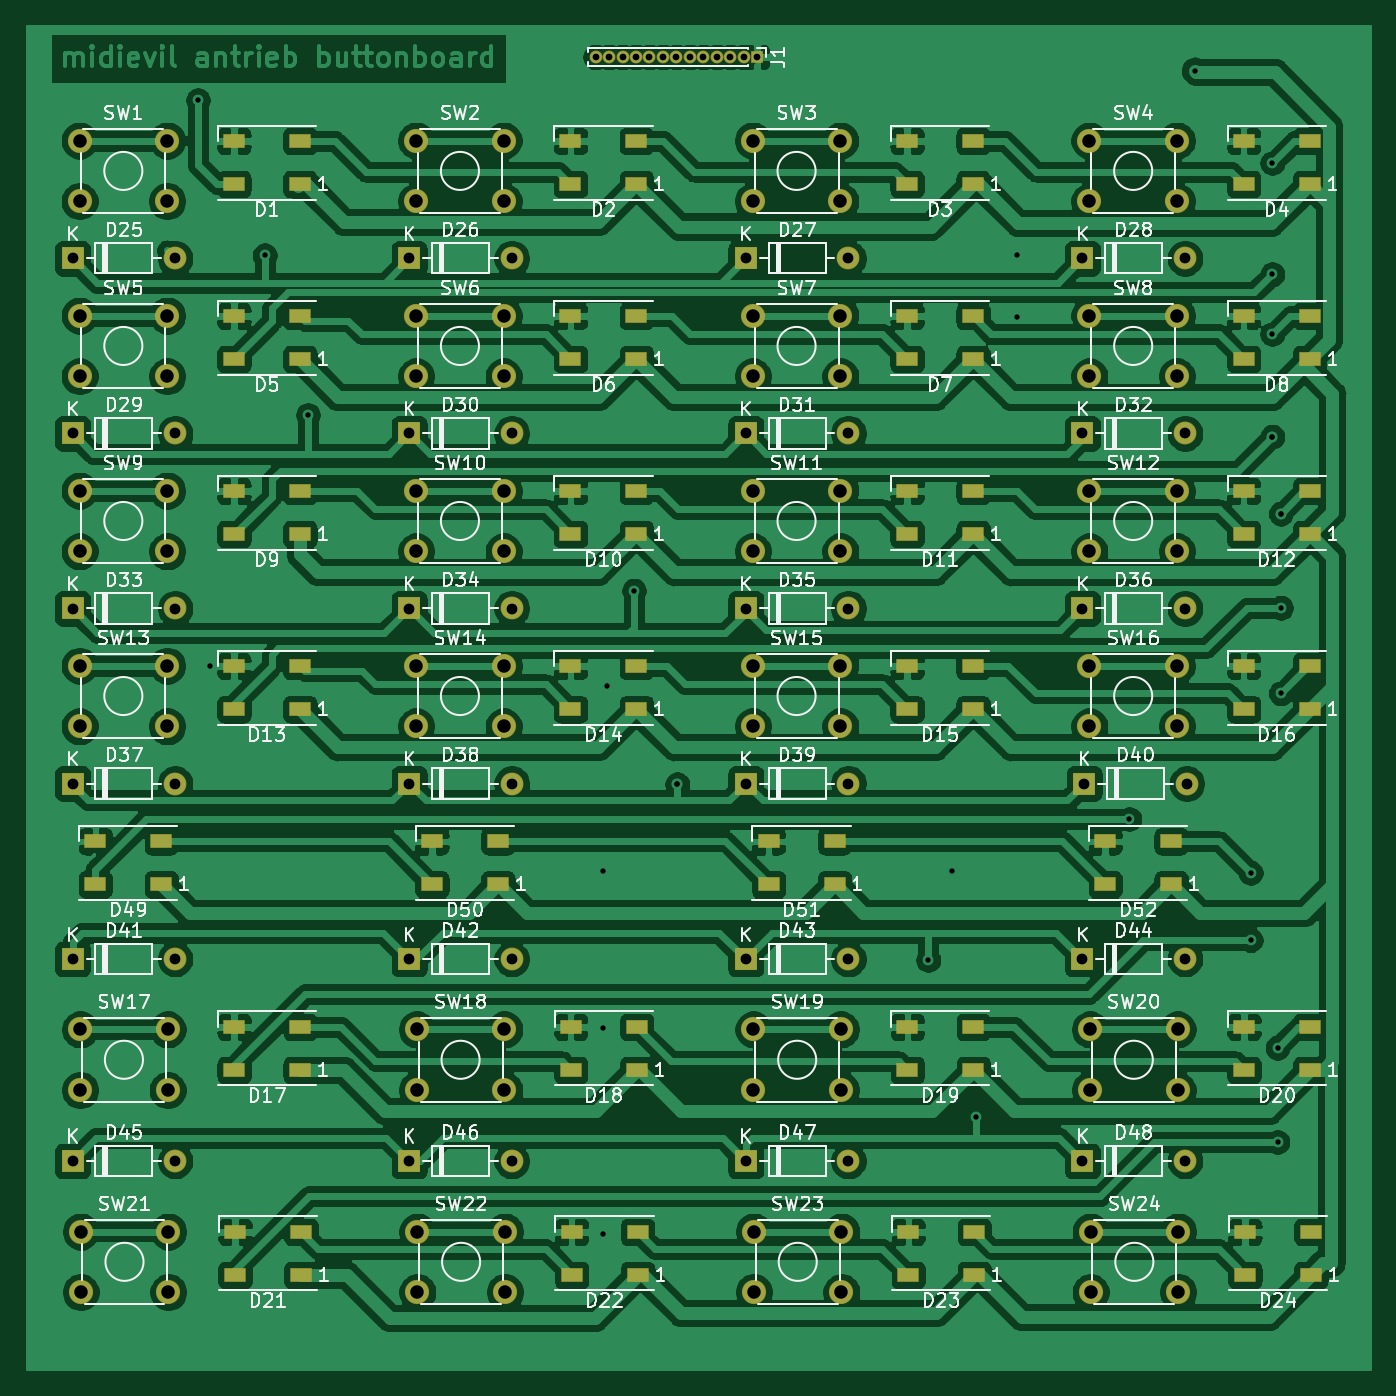
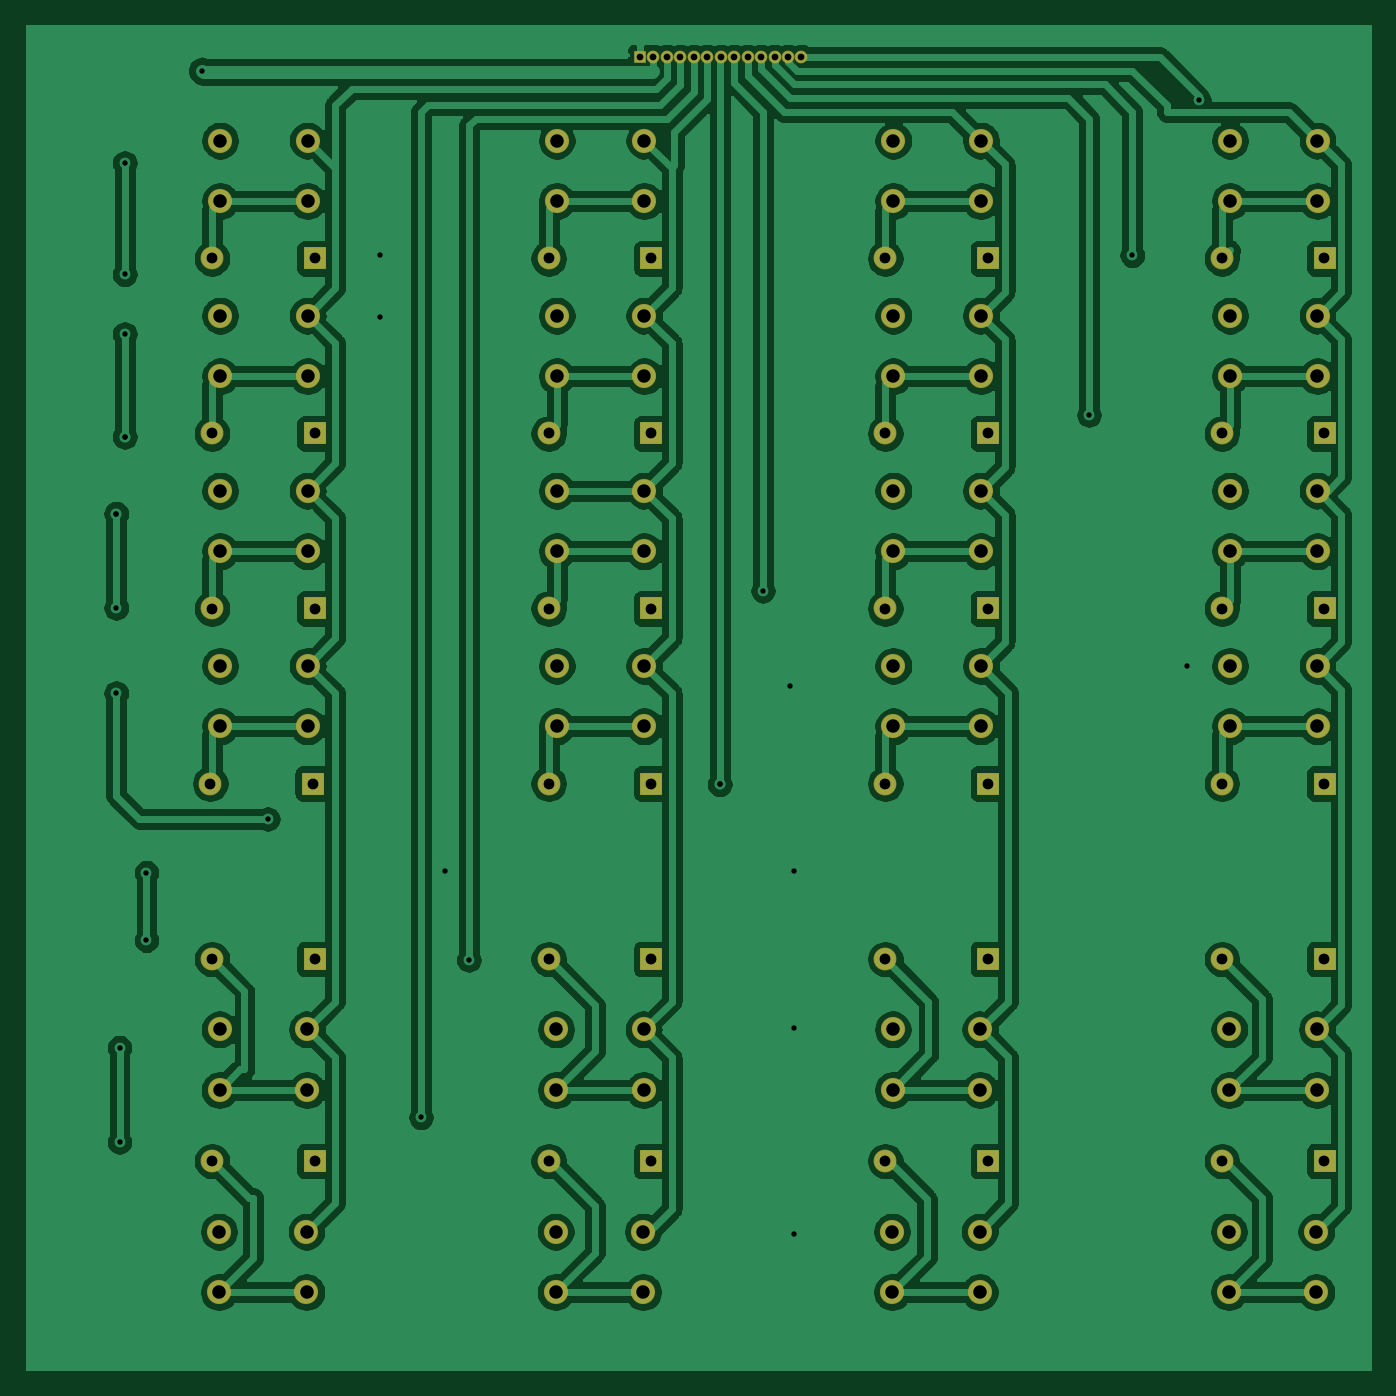
Circuit board: 11 layer files. Board 99.7 x 99.7 mm.
- bottom_copper: antrieb smd-B_Cu.gbr (513352 bytes)
- bottom_mask: antrieb smd-B_Mask.gbr (5568 bytes)
- paste: antrieb smd-B_Paste.gbr (462 bytes)
- bottom_silk: antrieb smd-B_SilkS.gbr (463 bytes)
- outline: antrieb smd-Edge_Cuts.gbr (435 bytes)
- top_copper: antrieb smd-F_Cu.gbr (448821 bytes)
- top_mask: antrieb smd-F_Mask.gbr (8895 bytes)
- paste: antrieb smd-F_Paste.gbr (3754 bytes)
- top_silk: antrieb smd-F_SilkS.gbr (105291 bytes)
- drill: antrieb smd-NPTH.drl (269 bytes)
- drill: antrieb smd-PTH.drl (3269 bytes)

=== bottom_copper: antrieb smd-B_Cu.gbr (513352 bytes, source omitted) ===
=== bottom_mask: antrieb smd-B_Mask.gbr ===
%TF.GenerationSoftware,KiCad,Pcbnew,(5.1.6)-1*%
%TF.CreationDate,2020-06-18T14:47:13+02:00*%
%TF.ProjectId,antrieb smd,616e7472-6965-4622-9073-6d642e6b6963,rev?*%
%TF.SameCoordinates,Original*%
%TF.FileFunction,Soldermask,Bot*%
%TF.FilePolarity,Negative*%
%FSLAX46Y46*%
G04 Gerber Fmt 4.6, Leading zero omitted, Abs format (unit mm)*
G04 Created by KiCad (PCBNEW (5.1.6)-1) date 2020-06-18 14:47:13*
%MOMM*%
%LPD*%
G01*
G04 APERTURE LIST*
%ADD10O,0.950000X0.950000*%
%ADD11R,0.950000X0.950000*%
%ADD12R,1.700000X1.700000*%
%ADD13O,1.700000X1.700000*%
%ADD14C,1.800000*%
G04 APERTURE END LIST*
D10*
%TO.C,J1*%
X63158600Y-45821600D03*
X64158600Y-45821600D03*
X65158600Y-45821600D03*
X66158600Y-45821600D03*
X67158600Y-45821600D03*
X68158600Y-45821600D03*
X69158600Y-45821600D03*
X70158600Y-45821600D03*
X71158600Y-45821600D03*
X72158600Y-45821600D03*
X73158600Y-45821600D03*
X74158600Y-45821600D03*
D11*
X75158600Y-45821600D03*
%TD*%
D12*
%TO.C,D45*%
X24312600Y-127815600D03*
D13*
X31932600Y-127815600D03*
%TD*%
D12*
%TO.C,D46*%
X49312600Y-127815600D03*
D13*
X56932600Y-127815600D03*
%TD*%
D12*
%TO.C,D47*%
X74312600Y-127815600D03*
D13*
X81932600Y-127815600D03*
%TD*%
D12*
%TO.C,D48*%
X99312600Y-127815600D03*
D13*
X106932600Y-127815600D03*
%TD*%
D12*
%TO.C,D44*%
X99312600Y-112815600D03*
D13*
X106932600Y-112815600D03*
%TD*%
D12*
%TO.C,D43*%
X74312600Y-112815600D03*
D13*
X81932600Y-112815600D03*
%TD*%
D12*
%TO.C,D42*%
X49312600Y-112815600D03*
D13*
X56932600Y-112815600D03*
%TD*%
%TO.C,D41*%
X31932600Y-112815600D03*
D12*
X24312600Y-112815600D03*
%TD*%
%TO.C,D40*%
X99447600Y-99775600D03*
D13*
X107067600Y-99775600D03*
%TD*%
D12*
%TO.C,D39*%
X74312600Y-99775600D03*
D13*
X81932600Y-99775600D03*
%TD*%
D12*
%TO.C,D38*%
X49312600Y-99775600D03*
D13*
X56932600Y-99775600D03*
%TD*%
D12*
%TO.C,D37*%
X24312600Y-99775600D03*
D13*
X31932600Y-99775600D03*
%TD*%
D12*
%TO.C,D36*%
X99312600Y-86775600D03*
D13*
X106932600Y-86775600D03*
%TD*%
D12*
%TO.C,D35*%
X74312600Y-86775600D03*
D13*
X81932600Y-86775600D03*
%TD*%
D12*
%TO.C,D34*%
X49312600Y-86775600D03*
D13*
X56932600Y-86775600D03*
%TD*%
D12*
%TO.C,D33*%
X24312600Y-86775600D03*
D13*
X31932600Y-86775600D03*
%TD*%
D12*
%TO.C,D32*%
X99312600Y-73775600D03*
D13*
X106932600Y-73775600D03*
%TD*%
D12*
%TO.C,D31*%
X74312600Y-73775600D03*
D13*
X81932600Y-73775600D03*
%TD*%
D12*
%TO.C,D30*%
X49312600Y-73775600D03*
D13*
X56932600Y-73775600D03*
%TD*%
D12*
%TO.C,D29*%
X24312600Y-73775600D03*
D13*
X31932600Y-73775600D03*
%TD*%
D12*
%TO.C,D28*%
X99312600Y-60775600D03*
D13*
X106932600Y-60775600D03*
%TD*%
D12*
%TO.C,D27*%
X74312600Y-60775600D03*
D13*
X81932600Y-60775600D03*
%TD*%
D12*
%TO.C,D26*%
X49312600Y-60775600D03*
D13*
X56932600Y-60775600D03*
%TD*%
%TO.C,D25*%
X31932600Y-60775600D03*
D12*
X24312600Y-60775600D03*
%TD*%
D14*
%TO.C,SW21*%
X24918920Y-133048300D03*
X31418920Y-133048300D03*
X24918920Y-137548300D03*
X31418920Y-137548300D03*
%TD*%
%TO.C,SW23*%
X74918920Y-133048300D03*
X81418920Y-133048300D03*
X74918920Y-137548300D03*
X81418920Y-137548300D03*
%TD*%
%TO.C,SW24*%
X99918920Y-133048300D03*
X106418920Y-133048300D03*
X99918920Y-137548300D03*
X106418920Y-137548300D03*
%TD*%
%TO.C,SW22*%
X49918920Y-133048300D03*
X56418920Y-133048300D03*
X49918920Y-137548300D03*
X56418920Y-137548300D03*
%TD*%
%TO.C,SW17*%
X24878280Y-118041980D03*
X31378280Y-118041980D03*
X24878280Y-122541980D03*
X31378280Y-122541980D03*
%TD*%
%TO.C,SW19*%
X74878280Y-118041980D03*
X81378280Y-118041980D03*
X74878280Y-122541980D03*
X81378280Y-122541980D03*
%TD*%
%TO.C,SW20*%
X99878280Y-118041980D03*
X106378280Y-118041980D03*
X99878280Y-122541980D03*
X106378280Y-122541980D03*
%TD*%
%TO.C,SW18*%
X49878280Y-118041980D03*
X56378280Y-118041980D03*
X49878280Y-122541980D03*
X56378280Y-122541980D03*
%TD*%
%TO.C,SW16*%
X106332560Y-95526820D03*
X99832560Y-95526820D03*
X106332560Y-91026820D03*
X99832560Y-91026820D03*
%TD*%
%TO.C,SW15*%
X81332560Y-95526820D03*
X74832560Y-95526820D03*
X81332560Y-91026820D03*
X74832560Y-91026820D03*
%TD*%
%TO.C,SW14*%
X56332560Y-95526820D03*
X49832560Y-95526820D03*
X56332560Y-91026820D03*
X49832560Y-91026820D03*
%TD*%
%TO.C,SW13*%
X31332560Y-95526820D03*
X24832560Y-95526820D03*
X31332560Y-91026820D03*
X24832560Y-91026820D03*
%TD*%
%TO.C,SW12*%
X106332560Y-82526820D03*
X99832560Y-82526820D03*
X106332560Y-78026820D03*
X99832560Y-78026820D03*
%TD*%
%TO.C,SW11*%
X81332560Y-82526820D03*
X74832560Y-82526820D03*
X81332560Y-78026820D03*
X74832560Y-78026820D03*
%TD*%
%TO.C,SW10*%
X56332560Y-82526820D03*
X49832560Y-82526820D03*
X56332560Y-78026820D03*
X49832560Y-78026820D03*
%TD*%
%TO.C,SW9*%
X31332560Y-82526820D03*
X24832560Y-82526820D03*
X31332560Y-78026820D03*
X24832560Y-78026820D03*
%TD*%
%TO.C,SW8*%
X106332560Y-69526820D03*
X99832560Y-69526820D03*
X106332560Y-65026820D03*
X99832560Y-65026820D03*
%TD*%
%TO.C,SW7*%
X81332560Y-69526820D03*
X74832560Y-69526820D03*
X81332560Y-65026820D03*
X74832560Y-65026820D03*
%TD*%
%TO.C,SW6*%
X56332560Y-69526820D03*
X49832560Y-69526820D03*
X56332560Y-65026820D03*
X49832560Y-65026820D03*
%TD*%
%TO.C,SW5*%
X31332560Y-69526820D03*
X24832560Y-69526820D03*
X31332560Y-65026820D03*
X24832560Y-65026820D03*
%TD*%
%TO.C,SW4*%
X106332560Y-56526820D03*
X99832560Y-56526820D03*
X106332560Y-52026820D03*
X99832560Y-52026820D03*
%TD*%
%TO.C,SW3*%
X81332560Y-56526820D03*
X74832560Y-56526820D03*
X81332560Y-52026820D03*
X74832560Y-52026820D03*
%TD*%
%TO.C,SW2*%
X56332560Y-56526820D03*
X49832560Y-56526820D03*
X56332560Y-52026820D03*
X49832560Y-52026820D03*
%TD*%
%TO.C,SW1*%
X24832560Y-52026820D03*
X31332560Y-52026820D03*
X24832560Y-56526820D03*
X31332560Y-56526820D03*
%TD*%
M02*

=== paste: antrieb smd-B_Paste.gbr ===
%TF.GenerationSoftware,KiCad,Pcbnew,(5.1.6)-1*%
%TF.CreationDate,2020-06-18T14:47:13+02:00*%
%TF.ProjectId,antrieb smd,616e7472-6965-4622-9073-6d642e6b6963,rev?*%
%TF.SameCoordinates,Original*%
%TF.FileFunction,Paste,Bot*%
%TF.FilePolarity,Positive*%
%FSLAX46Y46*%
G04 Gerber Fmt 4.6, Leading zero omitted, Abs format (unit mm)*
G04 Created by KiCad (PCBNEW (5.1.6)-1) date 2020-06-18 14:47:13*
%MOMM*%
%LPD*%
G01*
G04 APERTURE LIST*
G04 APERTURE END LIST*
M02*

=== bottom_silk: antrieb smd-B_SilkS.gbr ===
%TF.GenerationSoftware,KiCad,Pcbnew,(5.1.6)-1*%
%TF.CreationDate,2020-06-18T14:47:13+02:00*%
%TF.ProjectId,antrieb smd,616e7472-6965-4622-9073-6d642e6b6963,rev?*%
%TF.SameCoordinates,Original*%
%TF.FileFunction,Legend,Bot*%
%TF.FilePolarity,Positive*%
%FSLAX46Y46*%
G04 Gerber Fmt 4.6, Leading zero omitted, Abs format (unit mm)*
G04 Created by KiCad (PCBNEW (5.1.6)-1) date 2020-06-18 14:47:13*
%MOMM*%
%LPD*%
G01*
G04 APERTURE LIST*
G04 APERTURE END LIST*
M02*

=== outline: antrieb smd-Edge_Cuts.gbr ===
%TF.GenerationSoftware,KiCad,Pcbnew,(5.1.6)-1*%
%TF.CreationDate,2020-06-18T14:47:13+02:00*%
%TF.ProjectId,antrieb smd,616e7472-6965-4622-9073-6d642e6b6963,rev?*%
%TF.SameCoordinates,Original*%
%TF.FileFunction,Profile,NP*%
%FSLAX46Y46*%
G04 Gerber Fmt 4.6, Leading zero omitted, Abs format (unit mm)*
G04 Created by KiCad (PCBNEW (5.1.6)-1) date 2020-06-18 14:47:13*
%MOMM*%
%LPD*%
G01*
G04 APERTURE LIST*
G04 APERTURE END LIST*
M02*

=== top_copper: antrieb smd-F_Cu.gbr (448821 bytes, source omitted) ===
=== top_mask: antrieb smd-F_Mask.gbr (8895 bytes, source omitted) ===
=== paste: antrieb smd-F_Paste.gbr ===
%TF.GenerationSoftware,KiCad,Pcbnew,(5.1.6)-1*%
%TF.CreationDate,2020-06-18T14:47:13+02:00*%
%TF.ProjectId,antrieb smd,616e7472-6965-4622-9073-6d642e6b6963,rev?*%
%TF.SameCoordinates,Original*%
%TF.FileFunction,Paste,Top*%
%TF.FilePolarity,Positive*%
%FSLAX46Y46*%
G04 Gerber Fmt 4.6, Leading zero omitted, Abs format (unit mm)*
G04 Created by KiCad (PCBNEW (5.1.6)-1) date 2020-06-18 14:47:13*
%MOMM*%
%LPD*%
G01*
G04 APERTURE LIST*
%ADD10R,1.500000X1.000000*%
G04 APERTURE END LIST*
D10*
%TO.C,D1*%
X36291600Y-52054960D03*
X36291600Y-55254960D03*
X41191600Y-52054960D03*
X41191600Y-55254960D03*
%TD*%
%TO.C,D21*%
X36377960Y-133076440D03*
X36377960Y-136276440D03*
X41277960Y-133076440D03*
X41277960Y-136276440D03*
%TD*%
%TO.C,D23*%
X86377960Y-133076440D03*
X86377960Y-136276440D03*
X91277960Y-133076440D03*
X91277960Y-136276440D03*
%TD*%
%TO.C,D24*%
X111377960Y-133076440D03*
X111377960Y-136276440D03*
X116277960Y-133076440D03*
X116277960Y-136276440D03*
%TD*%
%TO.C,D22*%
X61377960Y-133076440D03*
X61377960Y-136276440D03*
X66277960Y-133076440D03*
X66277960Y-136276440D03*
%TD*%
%TO.C,D17*%
X36311920Y-117851680D03*
X36311920Y-121051680D03*
X41211920Y-117851680D03*
X41211920Y-121051680D03*
%TD*%
%TO.C,D19*%
X86311920Y-117851680D03*
X86311920Y-121051680D03*
X91211920Y-117851680D03*
X91211920Y-121051680D03*
%TD*%
%TO.C,D20*%
X111311920Y-117851680D03*
X111311920Y-121051680D03*
X116211920Y-117851680D03*
X116211920Y-121051680D03*
%TD*%
%TO.C,D18*%
X61311920Y-117851680D03*
X61311920Y-121051680D03*
X66211920Y-117851680D03*
X66211920Y-121051680D03*
%TD*%
%TO.C,D16*%
X116191600Y-94254960D03*
X116191600Y-91054960D03*
X111291600Y-94254960D03*
X111291600Y-91054960D03*
%TD*%
%TO.C,D15*%
X91191600Y-94254960D03*
X91191600Y-91054960D03*
X86291600Y-94254960D03*
X86291600Y-91054960D03*
%TD*%
%TO.C,D14*%
X66191600Y-94254960D03*
X66191600Y-91054960D03*
X61291600Y-94254960D03*
X61291600Y-91054960D03*
%TD*%
%TO.C,D13*%
X41191600Y-94254960D03*
X41191600Y-91054960D03*
X36291600Y-94254960D03*
X36291600Y-91054960D03*
%TD*%
%TO.C,D12*%
X116191600Y-81254960D03*
X116191600Y-78054960D03*
X111291600Y-81254960D03*
X111291600Y-78054960D03*
%TD*%
%TO.C,D11*%
X91191600Y-81254960D03*
X91191600Y-78054960D03*
X86291600Y-81254960D03*
X86291600Y-78054960D03*
%TD*%
%TO.C,D10*%
X66191600Y-81254960D03*
X66191600Y-78054960D03*
X61291600Y-81254960D03*
X61291600Y-78054960D03*
%TD*%
%TO.C,D9*%
X41191600Y-81254960D03*
X41191600Y-78054960D03*
X36291600Y-81254960D03*
X36291600Y-78054960D03*
%TD*%
%TO.C,D8*%
X116191600Y-68254960D03*
X116191600Y-65054960D03*
X111291600Y-68254960D03*
X111291600Y-65054960D03*
%TD*%
%TO.C,D7*%
X91191600Y-68254960D03*
X91191600Y-65054960D03*
X86291600Y-68254960D03*
X86291600Y-65054960D03*
%TD*%
%TO.C,D6*%
X66191600Y-68254960D03*
X66191600Y-65054960D03*
X61291600Y-68254960D03*
X61291600Y-65054960D03*
%TD*%
%TO.C,D5*%
X41191600Y-68254960D03*
X41191600Y-65054960D03*
X36291600Y-68254960D03*
X36291600Y-65054960D03*
%TD*%
%TO.C,D4*%
X116191600Y-55254960D03*
X116191600Y-52054960D03*
X111291600Y-55254960D03*
X111291600Y-52054960D03*
%TD*%
%TO.C,D3*%
X91191600Y-55254960D03*
X91191600Y-52054960D03*
X86291600Y-55254960D03*
X86291600Y-52054960D03*
%TD*%
%TO.C,D2*%
X66191600Y-55254960D03*
X66191600Y-52054960D03*
X61291600Y-55254960D03*
X61291600Y-52054960D03*
%TD*%
%TO.C,D49*%
X30899520Y-107264000D03*
X30899520Y-104064000D03*
X25999520Y-107264000D03*
X25999520Y-104064000D03*
%TD*%
%TO.C,D50*%
X51001586Y-104064000D03*
X51001586Y-107264000D03*
X55901586Y-104064000D03*
X55901586Y-107264000D03*
%TD*%
%TO.C,D51*%
X80903652Y-107264000D03*
X80903652Y-104064000D03*
X76003652Y-107264000D03*
X76003652Y-104064000D03*
%TD*%
%TO.C,D52*%
X101005720Y-104064000D03*
X101005720Y-107264000D03*
X105905720Y-104064000D03*
X105905720Y-107264000D03*
%TD*%
M02*

=== top_silk: antrieb smd-F_SilkS.gbr (105291 bytes, source omitted) ===
=== drill: antrieb smd-NPTH.drl ===
M48
; DRILL file {KiCad (5.1.6)-1} date 06/18/20 14:47:20
; FORMAT={-:-/ absolute / inch / decimal}
; #@! TF.CreationDate,2020-06-18T14:47:20+02:00
; #@! TF.GenerationSoftware,Kicad,Pcbnew,(5.1.6)-1
; #@! TF.FileFunction,NonPlated,1,2,NPTH
FMAT,2
INCH
%
G90
G05
T0
M30

=== drill: antrieb smd-PTH.drl ===
M48
; DRILL file {KiCad (5.1.6)-1} date 06/18/20 14:47:20
; FORMAT={-:-/ absolute / inch / decimal}
; #@! TF.CreationDate,2020-06-18T14:47:20+02:00
; #@! TF.GenerationSoftware,Kicad,Pcbnew,(5.1.6)-1
; #@! TF.FileFunction,Plated,1,2,PTH
FMAT,2
INCH
T1C0.0157
T2C0.0197
T3C0.0315
T4C0.0394
%
G90
G05
T1
X1.3241Y-1.9305
X1.359Y-3.584
X1.519Y-2.384
X1.6458Y-2.8506
X2.509Y-4.184
X2.509Y-4.644
X2.509Y-5.244
X2.519Y-3.644
X2.599Y-3.364
X2.7256Y-3.9306
X2.7256Y-3.9306
X3.459Y-4.444
X3.529Y-4.184
X3.599Y-4.904
X3.719Y-2.384
X3.719Y-2.564
X4.0473Y-4.0317
X4.239Y-1.844
X4.4017Y-4.1892
X4.4017Y-4.386
X4.4653Y-2.114
X4.4653Y-2.439
X4.4653Y-2.614
X4.4653Y-2.914
X4.4653Y-2.914
X4.4804Y-4.701
X4.4804Y-4.9766
X4.4903Y-3.139
X4.4903Y-3.139
X4.4903Y-3.414
X4.4903Y-3.664
T2
X2.4866Y-1.804
X2.5259Y-1.804
X2.5653Y-1.804
X2.6047Y-1.804
X2.644Y-1.804
X2.6834Y-1.804
X2.7228Y-1.804
X2.7621Y-1.804
X2.8015Y-1.804
X2.8409Y-1.804
X2.8803Y-1.804
X2.9196Y-1.804
X2.959Y-1.804
T3
X1.9414Y-3.4164
X2.2414Y-3.4164
X2.9257Y-2.3927
X3.2257Y-2.3927
X1.9414Y-5.0321
X2.2414Y-5.0321
X2.9257Y-3.4164
X3.2257Y-3.4164
X0.9572Y-3.9282
X1.2572Y-3.9282
X0.9572Y-2.9046
X1.2572Y-2.9046
X1.9414Y-3.9282
X2.2414Y-3.9282
X0.9572Y-5.0321
X1.2572Y-5.0321
X2.9257Y-2.9046
X3.2257Y-2.9046
X3.9099Y-2.9046
X4.2099Y-2.9046
X3.9153Y-3.9282
X4.2153Y-3.9282
X3.9099Y-3.4164
X4.2099Y-3.4164
X0.9572Y-2.3927
X1.2572Y-2.3927
X0.9572Y-4.4416
X1.2572Y-4.4416
X0.9572Y-3.4164
X1.2572Y-3.4164
X1.9414Y-2.9046
X2.2414Y-2.9046
X2.9257Y-4.4416
X3.2257Y-4.4416
X2.9257Y-5.0321
X3.2257Y-5.0321
X1.9414Y-2.3927
X2.2414Y-2.3927
X3.9099Y-5.0321
X4.2099Y-5.0321
X1.9414Y-4.4416
X2.2414Y-4.4416
X3.9099Y-2.3927
X4.2099Y-2.3927
X3.9099Y-4.4416
X4.2099Y-4.4416
X2.9257Y-3.9282
X3.2257Y-3.9282
T4
X3.9304Y-3.5837
X3.9304Y-3.7609
X4.1863Y-3.5837
X4.1863Y-3.7609
X2.9462Y-3.0719
X2.9462Y-3.2491
X3.2021Y-3.0719
X3.2021Y-3.2491
X0.9777Y-3.5837
X0.9777Y-3.7609
X1.2336Y-3.5837
X1.2336Y-3.7609
X2.9496Y-5.2381
X2.9496Y-5.4153
X3.2055Y-5.2381
X3.2055Y-5.4153
X1.9619Y-3.0719
X1.9619Y-3.2491
X2.2178Y-3.0719
X2.2178Y-3.2491
X3.9304Y-2.5601
X3.9304Y-2.7373
X4.1863Y-2.5601
X4.1863Y-2.7373
X2.9462Y-2.5601
X2.9462Y-2.7373
X3.2021Y-2.5601
X3.2021Y-2.7373
X2.9462Y-2.0483
X2.9462Y-2.2255
X3.2021Y-2.0483
X3.2021Y-2.2255
X1.9653Y-5.2381
X1.9653Y-5.4153
X2.2212Y-5.2381
X2.2212Y-5.4153
X1.9619Y-3.5837
X1.9619Y-3.7609
X2.2178Y-3.5837
X2.2178Y-3.7609
X0.9777Y-2.0483
X0.9777Y-2.2255
X1.2336Y-2.0483
X1.2336Y-2.2255
X3.9304Y-2.0483
X3.9304Y-2.2255
X4.1863Y-2.0483
X4.1863Y-2.2255
X3.9304Y-3.0719
X3.9304Y-3.2491
X4.1863Y-3.0719
X4.1863Y-3.2491
X0.9777Y-2.5601
X0.9777Y-2.7373
X1.2336Y-2.5601
X1.2336Y-2.7373
X1.9619Y-2.5601
X1.9619Y-2.7373
X2.2178Y-2.5601
X2.2178Y-2.7373
X0.9811Y-5.2381
X0.9811Y-5.4153
X1.237Y-5.2381
X1.237Y-5.4153
X1.9637Y-4.6473
X1.9637Y-4.8245
X2.2196Y-4.6473
X2.2196Y-4.8245
X2.9462Y-3.5837
X2.9462Y-3.7609
X3.2021Y-3.5837
X3.2021Y-3.7609
X0.9777Y-3.0719
X0.9777Y-3.2491
X1.2336Y-3.0719
X1.2336Y-3.2491
X3.9338Y-5.2381
X3.9338Y-5.4153
X4.1897Y-5.2381
X4.1897Y-5.4153
X2.948Y-4.6473
X2.948Y-4.8245
X3.2039Y-4.6473
X3.2039Y-4.8245
X0.9795Y-4.6473
X0.9795Y-4.8245
X1.2354Y-4.6473
X1.2354Y-4.8245
X1.9619Y-2.0483
X1.9619Y-2.2255
X2.2178Y-2.0483
X2.2178Y-2.2255
X3.9322Y-4.6473
X3.9322Y-4.8245
X4.1881Y-4.6473
X4.1881Y-4.8245
T0
M30

